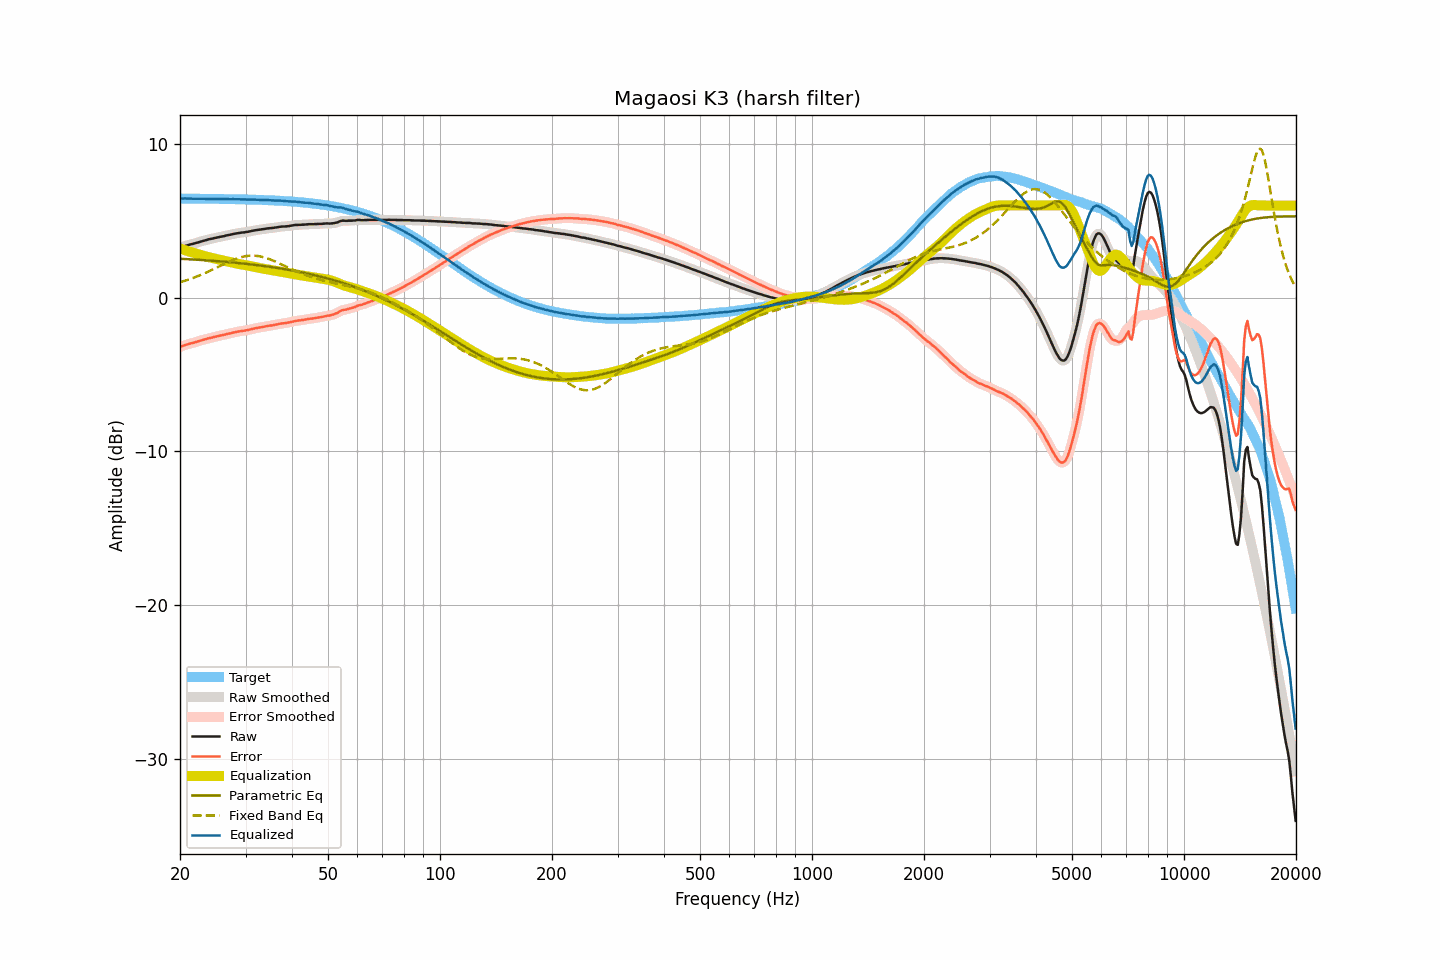

The data file committed next to this chart (first rows):
frequency, raw, smoothed, error, error_smoothed, equalization, parametric_eq, fixed_band_eq, equalized_raw, equalized_smoothed, target
20.00, 3.24, 3.24, -3.21, -3.21, 3.20, 2.54, 1.01, 6.44, 6.44, 6.45
20.20, 3.28, 3.29, -3.17, -3.16, 3.16, 2.53, 1.04, 6.45, 6.45, 6.45
20.40, 3.32, 3.32, -3.12, -3.12, 3.13, 2.52, 1.07, 6.45, 6.45, 6.45
20.61, 3.36, 3.36, -3.08, -3.09, 3.09, 2.52, 1.10, 6.46, 6.45, 6.45
20.81, 3.39, 3.39, -3.05, -3.05, 3.06, 2.51, 1.14, 6.45, 6.45, 6.45
21.02, 3.42, 3.43, -3.02, -3.02, 3.03, 2.51, 1.17, 6.45, 6.45, 6.45
21.23, 3.45, 3.45, -2.99, -2.99, 3.00, 2.50, 1.21, 6.45, 6.45, 6.45
21.44, 3.48, 3.48, -2.96, -2.96, 2.96, 2.50, 1.24, 6.45, 6.44, 6.44
21.66, 3.50, 3.51, -2.94, -2.94, 2.93, 2.49, 1.28, 6.44, 6.44, 6.44
21.87, 3.53, 3.53, -2.91, -2.91, 2.90, 2.48, 1.32, 6.44, 6.44, 6.44
22.09, 3.56, 3.56, -2.88, -2.88, 2.87, 2.48, 1.36, 6.44, 6.44, 6.44
22.31, 3.59, 3.60, -2.85, -2.84, 2.84, 2.47, 1.40, 6.44, 6.44, 6.44
22.54, 3.63, 3.63, -2.81, -2.81, 2.81, 2.46, 1.44, 6.44, 6.44, 6.44
22.76, 3.66, 3.66, -2.78, -2.78, 2.78, 2.46, 1.49, 6.44, 6.44, 6.44
22.99, 3.69, 3.69, -2.74, -2.74, 2.75, 2.45, 1.53, 6.44, 6.44, 6.44
23.22, 3.72, 3.72, -2.71, -2.72, 2.72, 2.44, 1.58, 6.44, 6.44, 6.44
23.45, 3.74, 3.75, -2.69, -2.69, 2.69, 2.44, 1.62, 6.43, 6.44, 6.44
23.69, 3.77, 3.77, -2.66, -2.66, 2.66, 2.43, 1.67, 6.43, 6.44, 6.44
23.92, 3.80, 3.80, -2.63, -2.64, 2.63, 2.42, 1.72, 6.44, 6.43, 6.43
24.16, 3.82, 3.82, -2.61, -2.61, 2.61, 2.41, 1.77, 6.43, 6.43, 6.43
24.40, 3.84, 3.85, -2.59, -2.58, 2.58, 2.41, 1.82, 6.43, 6.43, 6.43
24.65, 3.87, 3.87, -2.56, -2.56, 2.56, 2.40, 1.87, 6.43, 6.43, 6.43
24.89, 3.89, 3.89, -2.54, -2.54, 2.54, 2.39, 1.92, 6.43, 6.43, 6.43
25.14, 3.91, 3.91, -2.51, -2.51, 2.51, 2.38, 1.97, 6.43, 6.43, 6.43
25.39, 3.93, 3.93, -2.49, -2.49, 2.49, 2.37, 2.02, 6.42, 6.42, 6.43
25.65, 3.95, 3.96, -2.47, -2.47, 2.47, 2.37, 2.07, 6.42, 6.42, 6.43
25.91, 3.98, 3.98, -2.44, -2.44, 2.44, 2.36, 2.12, 6.43, 6.42, 6.42
26.16, 4.00, 4.00, -2.42, -2.42, 2.42, 2.35, 2.17, 6.42, 6.42, 6.42
26.43, 4.02, 4.03, -2.40, -2.39, 2.39, 2.34, 2.22, 6.42, 6.42, 6.42
26.69, 4.05, 4.05, -2.37, -2.37, 2.37, 2.33, 2.27, 6.42, 6.42, 6.42
26.96, 4.07, 4.07, -2.34, -2.35, 2.34, 2.32, 2.32, 6.42, 6.42, 6.42
27.23, 4.09, 4.10, -2.32, -2.32, 2.32, 2.31, 2.37, 6.41, 6.41, 6.42
27.50, 4.11, 4.12, -2.30, -2.30, 2.29, 2.30, 2.41, 6.41, 6.41, 6.41
27.77, 4.14, 4.14, -2.27, -2.27, 2.27, 2.29, 2.46, 6.41, 6.41, 6.41
28.05, 4.16, 4.16, -2.25, -2.25, 2.25, 2.28, 2.50, 6.41, 6.41, 6.41
28.33, 4.18, 4.18, -2.22, -2.22, 2.23, 2.27, 2.54, 6.41, 6.41, 6.41
28.62, 4.20, 4.20, -2.20, -2.20, 2.21, 2.26, 2.58, 6.41, 6.41, 6.41
28.90, 4.21, 4.22, -2.19, -2.19, 2.19, 2.25, 2.61, 6.40, 6.41, 6.40
29.19, 4.23, 4.23, -2.17, -2.17, 2.17, 2.24, 2.64, 6.41, 6.40, 6.40
29.48, 4.24, 4.24, -2.15, -2.15, 2.15, 2.23, 2.66, 6.40, 6.40, 6.40
29.78, 4.25, 4.26, -2.14, -2.14, 2.14, 2.22, 2.69, 6.39, 6.39, 6.40
30.08, 4.27, 4.27, -2.12, -2.12, 2.12, 2.21, 2.71, 6.39, 6.39, 6.39
30.38, 4.28, 4.29, -2.11, -2.10, 2.10, 2.20, 2.72, 6.38, 6.38, 6.39
30.68, 4.30, 4.31, -2.08, -2.08, 2.08, 2.18, 2.73, 6.38, 6.38, 6.39
30.99, 4.33, 4.33, -2.05, -2.06, 2.05, 2.17, 2.74, 6.39, 6.38, 6.38
31.30, 4.35, 4.35, -2.03, -2.03, 2.03, 2.16, 2.74, 6.39, 6.39, 6.38
31.61, 4.37, 4.37, -2.00, -2.00, 2.01, 2.15, 2.74, 6.38, 6.38, 6.38
31.93, 4.39, 4.39, -1.98, -1.98, 1.99, 2.13, 2.73, 6.38, 6.38, 6.38
32.24, 4.40, 4.41, -1.97, -1.97, 1.97, 2.12, 2.72, 6.37, 6.37, 6.37
32.57, 4.42, 4.42, -1.94, -1.95, 1.95, 2.11, 2.70, 6.37, 6.37, 6.37
32.89, 4.43, 4.44, -1.93, -1.93, 1.93, 2.09, 2.69, 6.36, 6.36, 6.36
33.22, 4.45, 4.45, -1.91, -1.91, 1.91, 2.08, 2.66, 6.36, 6.36, 6.36
33.55, 4.46, 4.47, -1.89, -1.89, 1.89, 2.07, 2.64, 6.35, 6.36, 6.36
33.89, 4.48, 4.48, -1.87, -1.87, 1.87, 2.05, 2.61, 6.35, 6.36, 6.35
34.23, 4.50, 4.50, -1.84, -1.85, 1.85, 2.04, 2.57, 6.36, 6.35, 6.35
34.57, 4.51, 4.51, -1.83, -1.83, 1.83, 2.02, 2.54, 6.35, 6.35, 6.34
34.92, 4.52, 4.52, -1.82, -1.82, 1.82, 2.01, 2.50, 6.34, 6.34, 6.34
35.27, 4.53, 4.53, -1.80, -1.80, 1.80, 1.99, 2.46, 6.33, 6.33, 6.33
35.62, 4.54, 4.55, -1.79, -1.78, 1.78, 1.98, 2.41, 6.32, 6.32, 6.33
35.97, 4.56, 4.56, -1.76, -1.76, 1.76, 1.96, 2.37, 6.32, 6.32, 6.32
... 635 more rows
